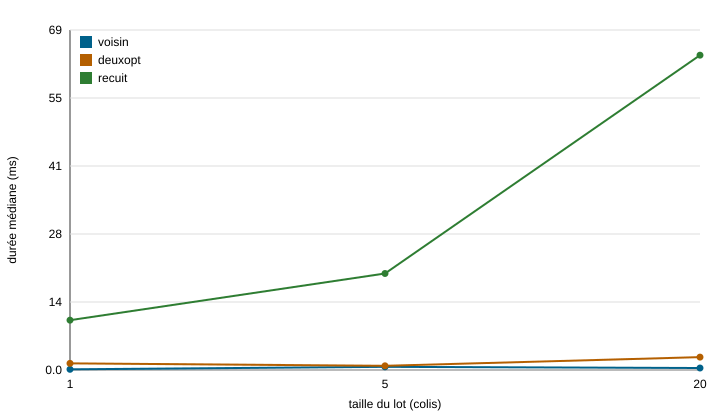

The file beside this chart, header and first rows:
variante; taille; repetition; duree_ms; memoire_ko; controle
voisin; 1; 1; 0.1381; 6; 1 tournées
voisin; 1; 2; 0.119; 5; 1 tournées
voisin; 1; 3; 0.217; 5; 1 tournées
voisin; 5; 1; 0.7594; 12; 5 tournées
voisin; 5; 2; 0.6394; 11; 5 tournées
voisin; 5; 3; 0.1181; 12; 5 tournées
voisin; 20; 1; 0.4279; 18; 20 tournées
voisin; 20; 2; 0.4013; 18; 20 tournées
voisin; 20; 3; 0.2695; 17; 20 tournées
deuxopt; 1; 1; 1.702; 10; 1 tournées
deuxopt; 1; 2; 0.928; 4; 1 tournées
deuxopt; 1; 3; 1.343; 4; 1 tournées
deuxopt; 5; 1; 3.97; 26; 5 tournées
deuxopt; 5; 2; 0.7984; 10; 5 tournées
deuxopt; 5; 3; 0.848; 10; 5 tournées
deuxopt; 20; 1; 2.605; 38; 20 tournées
deuxopt; 20; 2; 2.604; 41; 20 tournées
deuxopt; 20; 3; 2.426; 38; 20 tournées
recuit; 1; 1; 10.08; 369; 1 tournées
recuit; 1; 2; 15.96; 2476; 1 tournées
recuit; 1; 3; 8.35; 171; 1 tournées
recuit; 5; 1; 18.27; 3038; 5 tournées
recuit; 5; 2; 19.52; 3038; 5 tournées
recuit; 5; 3; 20.46; 3038; 5 tournées
recuit; 20; 1; 62.05; 63; 20 tournées
recuit; 20; 2; 63.67; 63; 20 tournées
recuit; 20; 3; 63.77; 63; 20 tournées
